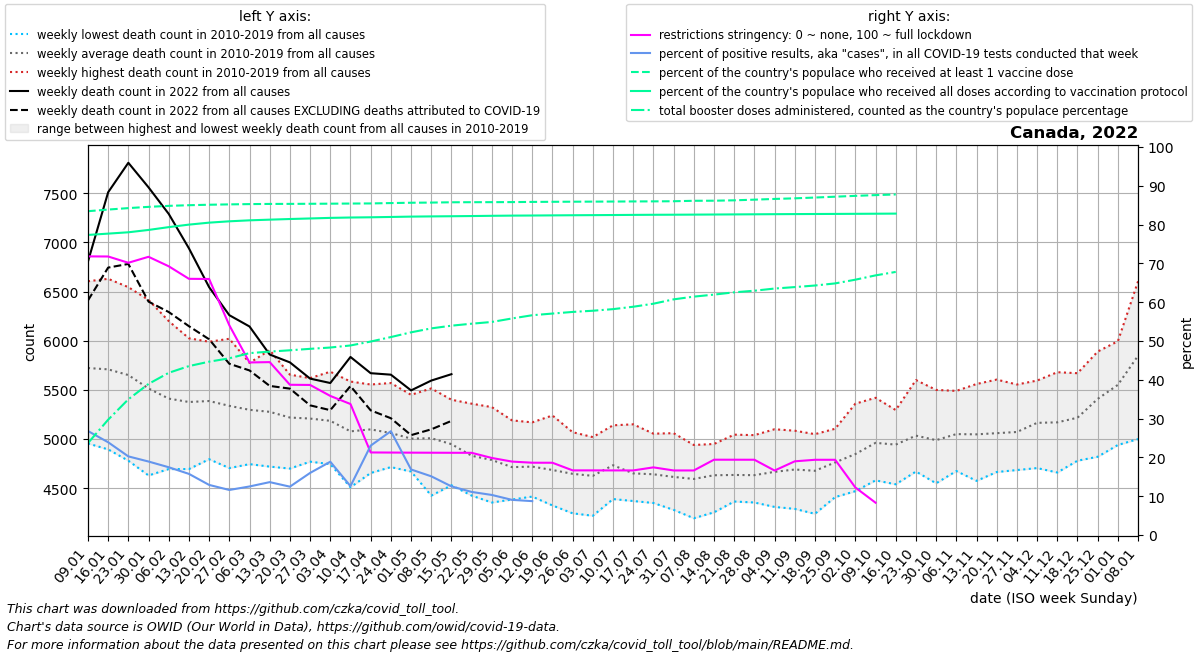

Source data for this figure (header and first rows):
date, location, time_unit, time, deaths_2010_all_ages, deaths_2011_all_ages, deaths_2012_all_ages, deaths_2013_all_ages, deaths_2014_all_ages, deaths_2015_all_ages, deaths_2016_all_ages, deaths_2017_all_ages, deaths_2018_all_ages, deaths_2019_all_ages, deaths_2020_all_ages, deaths_2021_all_ages, deaths_2022_all_ages, new_deaths, new_cases_smoothed, new_tests_smoothed, positive_test_percent, stringency_index, people_vaccinated, people_fully_vaccinated
2022-01-09, Canada, weekly, 1, 4955, 5460, 5000, 6045, 5430, 6255, 5250, 6170, 6605, 6055, 6220, 6800, 6805, 395.0, 274510, 1068111, 26.8, 71.8, 31837868, 29505665
2022-01-16, Canada, weekly, 2, 4895, 5145, 4995, 5925, 5675, 6190, 5470, 6225, 6630, 5940, 6210, 6770, 7510, 766.0, 259949, 1100247, 23.9, 71.77, 31997573, 29632980
2022-01-23, Canada, weekly, 3, 4780, 5210, 5180, 5830, 5320, 6045, 5330, 6285, 6545, 5985, 6130, 6740, 7810, 1029, 180352, 887101, 20.26, 70.15, 32142135, 29764202
2022-01-30, Canada, weekly, 4, 4630, 5135, 5105, 5520, 5245, 5685, 5415, 6060, 6415, 5935, 6165, 6655, 7560, 1162, 122577, 649041, 18.94, 71.69, 32263483, 29994494
2022-02-06, Canada, weekly, 5, 4695, 5035, 4865, 5475, 5165, 5745, 5230, 5855, 6200, 5850, 5860, 6465, 7290, 998.0, 98504, 562673, 17.46, 69.25, 32362582, 30271962
2022-02-13, Canada, weekly, 6, 4695, 5050, 4960, 5180, 5155, 5655, 5240, 6025, 6015, 5795, 5905, 6105, 6940, 792.0, 73048, 463464, 15.76, 66.02, 32425879, 30518147
2022-02-20, Canada, weekly, 7, 4795, 5080, 4825, 5305, 5190, 5535, 5430, 5870, 5990, 5850, 5735, 6070, 6545, 530.0, 54822, 424284, 12.91, 65.98, 32472626, 30711886
2022-02-27, Canada, weekly, 8, 4705, 5055, 4875, 5050, 5150, 5535, 5495, 5710, 6020, 5785, 5685, 5970, 6260, 494.0, 40243, 346973, 11.61, 54.05, 32507689, 30843336
2022-03-06, Canada, weekly, 9, 4745, 4950, 4925, 5060, 5105, 5555, 5585, 5550, 5775, 5725, 5775, 5985, 6145, 447.0, 42369, 340388, 12.51, 44.47, 32535045, 30939912
2022-03-13, Canada, weekly, 10, 4720, 5130, 4865, 4930, 5025, 5415, 5445, 5600, 5905, 5735, 5775, 5780, 5860, 319.5, 40161, 294453, 13.63, 44.56, 32551732, 31006433
2022-03-20, Canada, weekly, 11, 4700, 5005, 4840, 4905, 5115, 5330, 5360, 5630, 5655, 5650, 5685, 5620, 5780, 267.0, 33077, 265348, 12.46, 38.72, 32556502, 31068971
2022-03-27, Canada, weekly, 12, 4775, 4770, 4925, 5035, 5065, 5255, 5480, 5560, 5600, 5620, 5880, 5750, 5615, 272.0, 41365, 259260, 16, 38.67, 32565920, 31123936
2022-04-03, Canada, weekly, 13, 4770, 4995, 4745, 4885, 5140, 5260, 5325, 5485, 5685, 5565, 5925, 5675, 5570, 276.0, 53475, 282613, 18.89, 35.84, 32576886, 31180252
2022-04-10, Canada, weekly, 14, 4510, 4815, 4750, 4915, 4940, 5055, 5280, 5400, 5585, 5535, 6310, 5870, 5835, 296.0, 45662, 367845, 12.61, 33.76, 32589774, 31216689
2022-04-17, Canada, weekly, 15, 4710, 4655, 4825, 4930, 5060, 5265, 5185, 5260, 5540, 5555, 6590, 5750, 5670, 378.0, 79267, 351050, 23.03, 21.28, 32600578, 31239089
2022-04-24, Canada, weekly, 16, 4735, 4715, 4775, 4915, 5035, 5120, 5155, 5230, 5365, 5570, 6630, 5765, 5655, 443.0, 83669, 331584, 26.75, 21.25, 32636843, 31271207
2022-05-01, Canada, weekly, 17, 4670, 4715, 4725, 4760, 4930, 5050, 5080, 5240, 5450, 5425, 6940, 5965, 5495, 455.0, 57930, 345846, 16.89, 21.23, 32669371, 31305237
2022-05-08, Canada, weekly, 18, 4425, 4680, 4755, 4775, 4995, 5070, 5200, 5285, 5385, 5515, 6900, 5905, 5595, 496.0, 44239, 291957, 15.13, 21.21, 32685300, 31325683
2022-05-15, Canada, weekly, 19, 4530, 4650, 4590, 4960, 4930, 4955, 4990, 5210, 5270, 5400, 6435, 5800, 5660, 475.0, 34236, 273514, 12.54, 21.19, 32714670, 31342451
2022-05-22, Canada, weekly, 20, 4425, 4625, 4655, 4505, 4855, 4830, 4900, 4970, 5180, 5360, 6130, 5820, , 437.0, 27173, 244829, 11.1, 21.18, 32722048, 31361479
2022-05-29, Canada, weekly, 21, 4480, 4355, 4635, 4495, 4725, 4865, 4870, 4980, 5140, 5325, 5930, 5355, , 299.0, 20037, 193891, 10.33, 19.86, 32726793, 31384583
2022-06-05, Canada, weekly, 22, 4385, 4500, 4430, 4575, 4655, 4625, 4845, 4880, 5060, 5190, 5885, 5670, , 304.0, 17654, 196678, 9.059, 18.92, 32732396, 31403057
2022-06-12, Canada, weekly, 23, 4415, 4505, 4420, 4570, 4645, 4685, 4680, 5045, 5065, 5170, 5545, 5340, , 218.0, 17581, 27030, 8.735, 18.63, 32749421, 31413028
2022-06-19, Canada, weekly, 24, 4325, 4525, 4420, 4415, 4670, 4625, 4680, 4900, 5055, 5240, 5200, 5410, , 188.0, 17140, , , 18.62, 32761538, 31426940
2022-06-26, Canada, weekly, 25, 4245, 4315, 4420, 4510, 4620, 4660, 4830, 4790, 5070, 5005, 5295, 5320, , 133.0, 15957, , , 16.66, 32771367, 31439881
2022-07-03, Canada, weekly, 26, 4220, 4245, 4360, 4365, 4670, 4610, 4805, 4950, 5015, 5020, 5295, 6150, , 145.0, 18719, , , 16.66, 32778576, 31450074
2022-07-10, Canada, weekly, 27, 4685, 4390, 4480, 4610, 4650, 4625, 4730, 4905, 5125, 5140, 5160, 5415, , 173.0, 21699, , , 16.65, 32786041, 31461586
2022-07-17, Canada, weekly, 28, 4390, 4370, 4450, 4490, 4530, 4575, 4660, 4830, 5065, 5150, 5385, 5400, , 208.0, 29688, , , 16.65, 32796814, 31474747
2022-07-24, Canada, weekly, 29, 4350, 4455, 4405, 4740, 4505, 4550, 4720, 4860, 4780, 5055, 5270, 5415, , 327.0, 36756, , , 17.43, 32803482, 31485396
2022-07-31, Canada, weekly, 30, 4310, 4305, 4280, 4350, 4510, 4730, 4755, 4915, 4935, 5060, 5280, 5515, , 260.0, 32996, , , 16.64, 32815907, 31492054
2022-08-07, Canada, weekly, 31, 4195, 4340, 4490, 4455, 4515, 4520, 4700, 4860, 4940, 4930, 5235, 5520, , 207.0, 30740, , , 16.64, 32860818, 31501134
2022-08-14, Canada, weekly, 32, 4300, 4255, 4525, 4390, 4605, 4515, 4895, 4950, 4935, 4950, 5240, 5385, , 282.0, 29440, , , 19.41, 32868125, 31511192
2022-08-21, Canada, weekly, 33, 4425, 4365, 4390, 4415, 4480, 4635, 4885, 4750, 4960, 5045, 5415, 5650, , 315.0, 25622, , , 19.41, 32906722, 31522670
2022-08-28, Canada, weekly, 34, 4355, 4400, 4415, 4395, 4625, 4600, 4735, 4900, 4865, 5040, 5420, 5575, , 304.0, 22852, , , 19.4, 32971278, 31533338
2022-09-04, Canada, weekly, 35, 4310, 4315, 4440, 4470, 4665, 4665, 4820, 4945, 4935, 5100, 5250, 5750, , 310.0, 20571, , , 16.62, 33043529, 31544538
2022-09-11, Canada, weekly, 36, 4420, 4290, 4415, 4505, 4735, 4600, 4760, 5040, 5085, 5055, 5455, 6030, , 238.0, 18103, , , 18.99, 33102400, 31554225
2022-09-18, Canada, weekly, 37, 4440, 4240, 4455, 4380, 4575, 4735, 4905, 5050, 5030, 4965, 5315, 5915, , 404.0, 18136, , , 19.39, 33179895, 31562216
2022-09-25, Canada, weekly, 38, 4620, 4510, 4410, 4470, 4865, 4785, 4845, 5000, 5105, 5015, 5470, 5910, , 223.0, 19403, , , 19.39, 33263061, 31570162
2022-10-02, Canada, weekly, 39, 4470, 4475, 4615, 4595, 4880, 4880, 4970, 5065, 5165, 5360, 5740, 6000, , 200.0, 17830, , , 12.25, 33345156, 31579723
2022-10-09, Canada, weekly, 40, 4780, 4580, 4585, 4835, 4865, 5025, 5130, 5145, 5250, 5420, 5705, 5950, , 214.0, 19894, , , 8.33, 33418837, 31589749
2022-10-16, Canada, weekly, 41, 4755, 4540, 4630, 4680, 4800, 5080, 5195, 5175, 5295, 5285, 5775, 6145, , 288.0, 18497, , , , 33483492, 31600254
2022-10-23, Canada, weekly, 42, 4715, 4670, 4820, 4670, 5080, 5045, 5200, 5180, 5370, 5600, 5720, 6120, , , , , , , , 
2022-10-30, Canada, weekly, 43, 4695, 4550, 4710, 4665, 4930, 5025, 5235, 5175, 5405, 5500, 5750, 5970, , , , , , , , 
2022-11-06, Canada, weekly, 44, 4750, 4675, 4705, 4835, 4855, 4955, 5315, 5440, 5485, 5490, 5900, 6085, , , , , , , , 
2022-11-13, Canada, weekly, 45, 4610, 4575, 4810, 4875, 5055, 5040, 5115, 5420, 5420, 5560, 6260, 6150, , , , , , , , 
2022-11-20, Canada, weekly, 46, 4675, 4665, 4770, 4875, 5045, 5050, 5075, 5415, 5425, 5605, 6145, 5945, , , , , , , , 
2022-11-27, Canada, weekly, 47, 4715, 4705, 4685, 4795, 5155, 4970, 5295, 5445, 5400, 5555, 6140, 6020, , , , , , , , 
2022-12-04, Canada, weekly, 48, 4865, 4705, 4860, 4900, 5310, 5175, 5325, 5455, 5460, 5595, 6305, 6145, , , , , , , , 
2022-12-11, Canada, weekly, 49, 4705, 4660, 4975, 4975, 5280, 5270, 5165, 5435, 5555, 5680, 6500, 6035, , , , , , , , 
2022-12-18, Canada, weekly, 50, 4835, 4780, 4980, 4965, 5285, 5035, 5505, 5655, 5460, 5670, 6585, 6215, , , , , , , , 
2022-12-25, Canada, weekly, 51, 5140, 4820, 5450, 5225, 5560, 5035, 5765, 5890, 5605, 5595, 6450, 6205, , , , , , , , 
2023-01-01, Canada, weekly, 52, 5190, 4940, 5625, 5365, 5865, 5225, 5825, 5995, 5640, 5845, 6650, 6195, , , , , , , , 
2023-01-08, Canada, weekly, 1, 5460, 5000, 6045, 5430, 6255, 5238, 6170, 6605, 6055, 6220, 6785, 6805, , , , , , , , 
